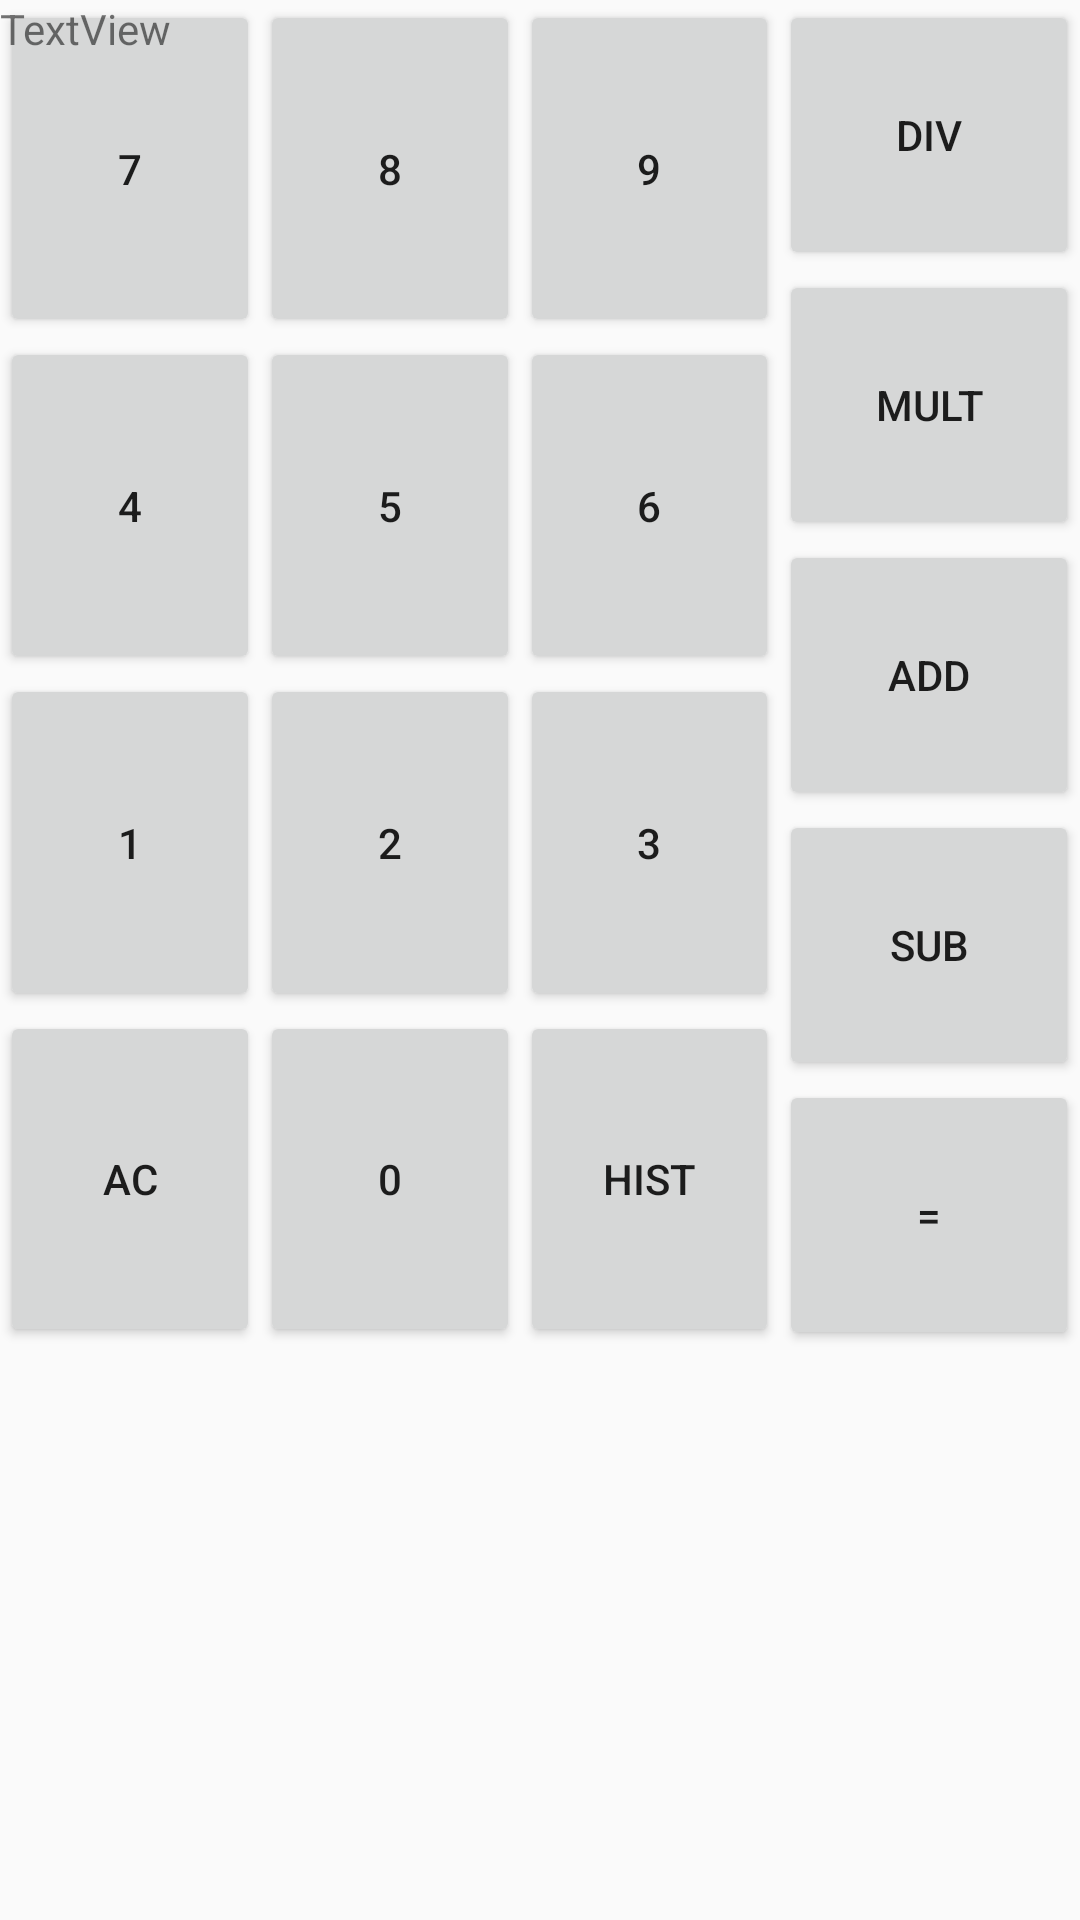

Reconstruct the res/layout file that produces this screen, plus the resources it refers to.
<!-- AndroidManifest.xml: application theme AppTheme -->
<!-- res/layout/activity_calculator.xml -->
<?xml version="1.0" encoding="utf-8"?>
<layout xmlns:tools="http://schemas.android.com/tools">
<android.support.constraint.ConstraintLayout xmlns:android="http://schemas.android.com/apk/res/android"
    xmlns:app="http://schemas.android.com/apk/res-auto"

    android:layout_width="match_parent"
    android:layout_height="match_parent"
    >

    <LinearLayout
        android:layout_width="match_parent"
        android:layout_height="449dp"
        android:orientation="horizontal"
        tools:layout_editor_absoluteX="0dp"
        tools:layout_editor_absoluteY="102dp">


        <LinearLayout
            android:layout_width="match_parent"
            android:layout_height="match_parent"
            android:layout_weight="1"
            android:orientation="vertical"
            tools:layout_editor_absoluteX="74dp"
            tools:layout_editor_absoluteY="8dp">

            <LinearLayout
                android:layout_width="match_parent"
                android:layout_height="match_parent"
                android:layout_weight="1"
                android:orientation="horizontal"
                tools:layout_editor_absoluteX="8dp"
                tools:layout_editor_absoluteY="8dp">

                <Button
                    android:id="@+id/button7"
                    android:layout_width="wrap_content"
                    android:layout_height="match_parent"
                    android:layout_weight="1"
                    android:text="7" />

                <Button
                    android:id="@+id/button8"
                    android:layout_width="wrap_content"
                    android:layout_height="match_parent"
                    android:layout_weight="1"
                    android:text="8" />

                <Button
                    android:id="@+id/button9"
                    android:layout_width="wrap_content"
                    android:layout_height="match_parent"
                    android:layout_weight="1"
                    android:text="9" />
            </LinearLayout>

            <LinearLayout
                android:layout_width="match_parent"
                android:layout_height="match_parent"
                android:layout_weight="1"
                android:orientation="horizontal"
                tools:layout_editor_absoluteX="8dp"
                tools:layout_editor_absoluteY="8dp">

                <Button
                    android:id="@+id/button4"
                    android:layout_width="wrap_content"
                    android:layout_height="match_parent"
                    android:layout_weight="1"
                    android:text="4" />

                <Button
                    android:id="@+id/button5"
                    android:layout_width="wrap_content"
                    android:layout_height="match_parent"
                    android:layout_weight="1"
                    android:text="5" />

                <Button
                    android:id="@+id/button6"
                    android:layout_width="wrap_content"
                    android:layout_height="match_parent"
                    android:layout_weight="1"
                    android:text="6" />

            </LinearLayout>

            <LinearLayout
                android:layout_width="match_parent"
                android:layout_height="match_parent"
                android:layout_weight="1"
                android:orientation="horizontal"
                tools:layout_editor_absoluteX="8dp"
                tools:layout_editor_absoluteY="8dp">

                <Button
                    android:id="@+id/button1"
                    android:layout_width="wrap_content"
                    android:layout_height="match_parent"
                    android:layout_weight="1"
                    android:text="1" />

                <Button
                    android:id="@+id/button2"
                    android:layout_width="wrap_content"
                    android:layout_height="match_parent"
                    android:layout_weight="1"
                    android:text="2" />

                <Button
                    android:id="@+id/button3"
                    android:layout_width="wrap_content"
                    android:layout_height="match_parent"
                    android:layout_weight="1"
                    android:text="3" />
            </LinearLayout>

            <LinearLayout
                android:layout_width="match_parent"
                android:layout_height="match_parent"
                android:layout_weight="1"
                android:orientation="horizontal"
                tools:layout_editor_absoluteX="8dp"
                tools:layout_editor_absoluteY="8dp">

                <Button
                    android:id="@+id/buttonAC"
                    android:layout_width="wrap_content"
                    android:layout_height="match_parent"
                    android:layout_weight="1"
                    android:text="AC" />

                <Button
                    android:id="@+id/button0"
                    android:layout_width="wrap_content"
                    android:layout_height="match_parent"
                    android:layout_weight="1"
                    android:text="0" />

                <Button
                    android:id="@+id/buttonHIST"
                    android:layout_width="wrap_content"
                    android:layout_height="match_parent"
                    android:layout_weight="1"
                    android:text="HIST" />
            </LinearLayout>

        </LinearLayout>

        <LinearLayout
            android:layout_width="201dp"
            android:layout_height="match_parent"
            android:layout_weight="1"
            android:orientation="vertical"
            tools:layout_editor_absoluteY="527dp">

            <Button
                android:id="@+id/buttonDIV"
                android:layout_width="100dp"
                android:layout_height="90dp"
                android:text="DIV" />

            <Button
                android:id="@+id/buttonMULT"
                android:layout_width="100dp"
                android:layout_height="90dp"
                android:text="MULT" />

            <Button
                android:id="@+id/buttonADD"
                android:layout_width="100dp"
                android:layout_height="90dp"
                android:text="ADD" />

            <Button
                android:id="@+id/buttonSUB"
                android:layout_width="100dp"
                android:layout_height="90dp"
                android:text="SUB" />

            <Button
                android:id="@+id/buttonEQ"
                android:layout_width="100dp"
                android:layout_height="90dp"
                android:text="=" />
        </LinearLayout>
    </LinearLayout>

    <TextView
        android:id="@+id/textView3"
        android:layout_width="414dp"
        android:layout_height="147dp"
        android:text="TextView"
        app:layout_constraintTop_toTopOf="parent"
        tools:layout_editor_absoluteX="0dp"
        tools:layout_editor_absoluteY="0dp" />

    <TextView
        android:id="@+id/infoTextView"
        android:layout_width="match_parent"
        android:layout_height="wrap_content"
        android:layout_marginBottom="30dp"
        android:textSize="30sp" />

    <android.support.constraint.Guideline
        android:id="@+id/guideline4"
        android:layout_width="wrap_content"
        android:layout_height="wrap_content"
        android:orientation="vertical"
        app:layout_constraintGuide_begin="20dp" />

    <android.support.constraint.Guideline
        android:id="@+id/guideline5"
        android:layout_width="wrap_content"
        android:layout_height="wrap_content"
        android:orientation="horizontal"
        app:layout_constraintGuide_begin="20dp" />

</android.support.constraint.ConstraintLayout>
</layout>
<!-- resources referenced by this layout -->
<resources>
  <style name="AppTheme" parent="Theme.AppCompat.Light.NoActionBar">
          
          <item name="colorPrimary">#355c7d</item>
          <item name="colorPrimaryDark">#000000</item>
          <item name="colorAccent">#ffffff</item>
  
      </style>
</resources>
